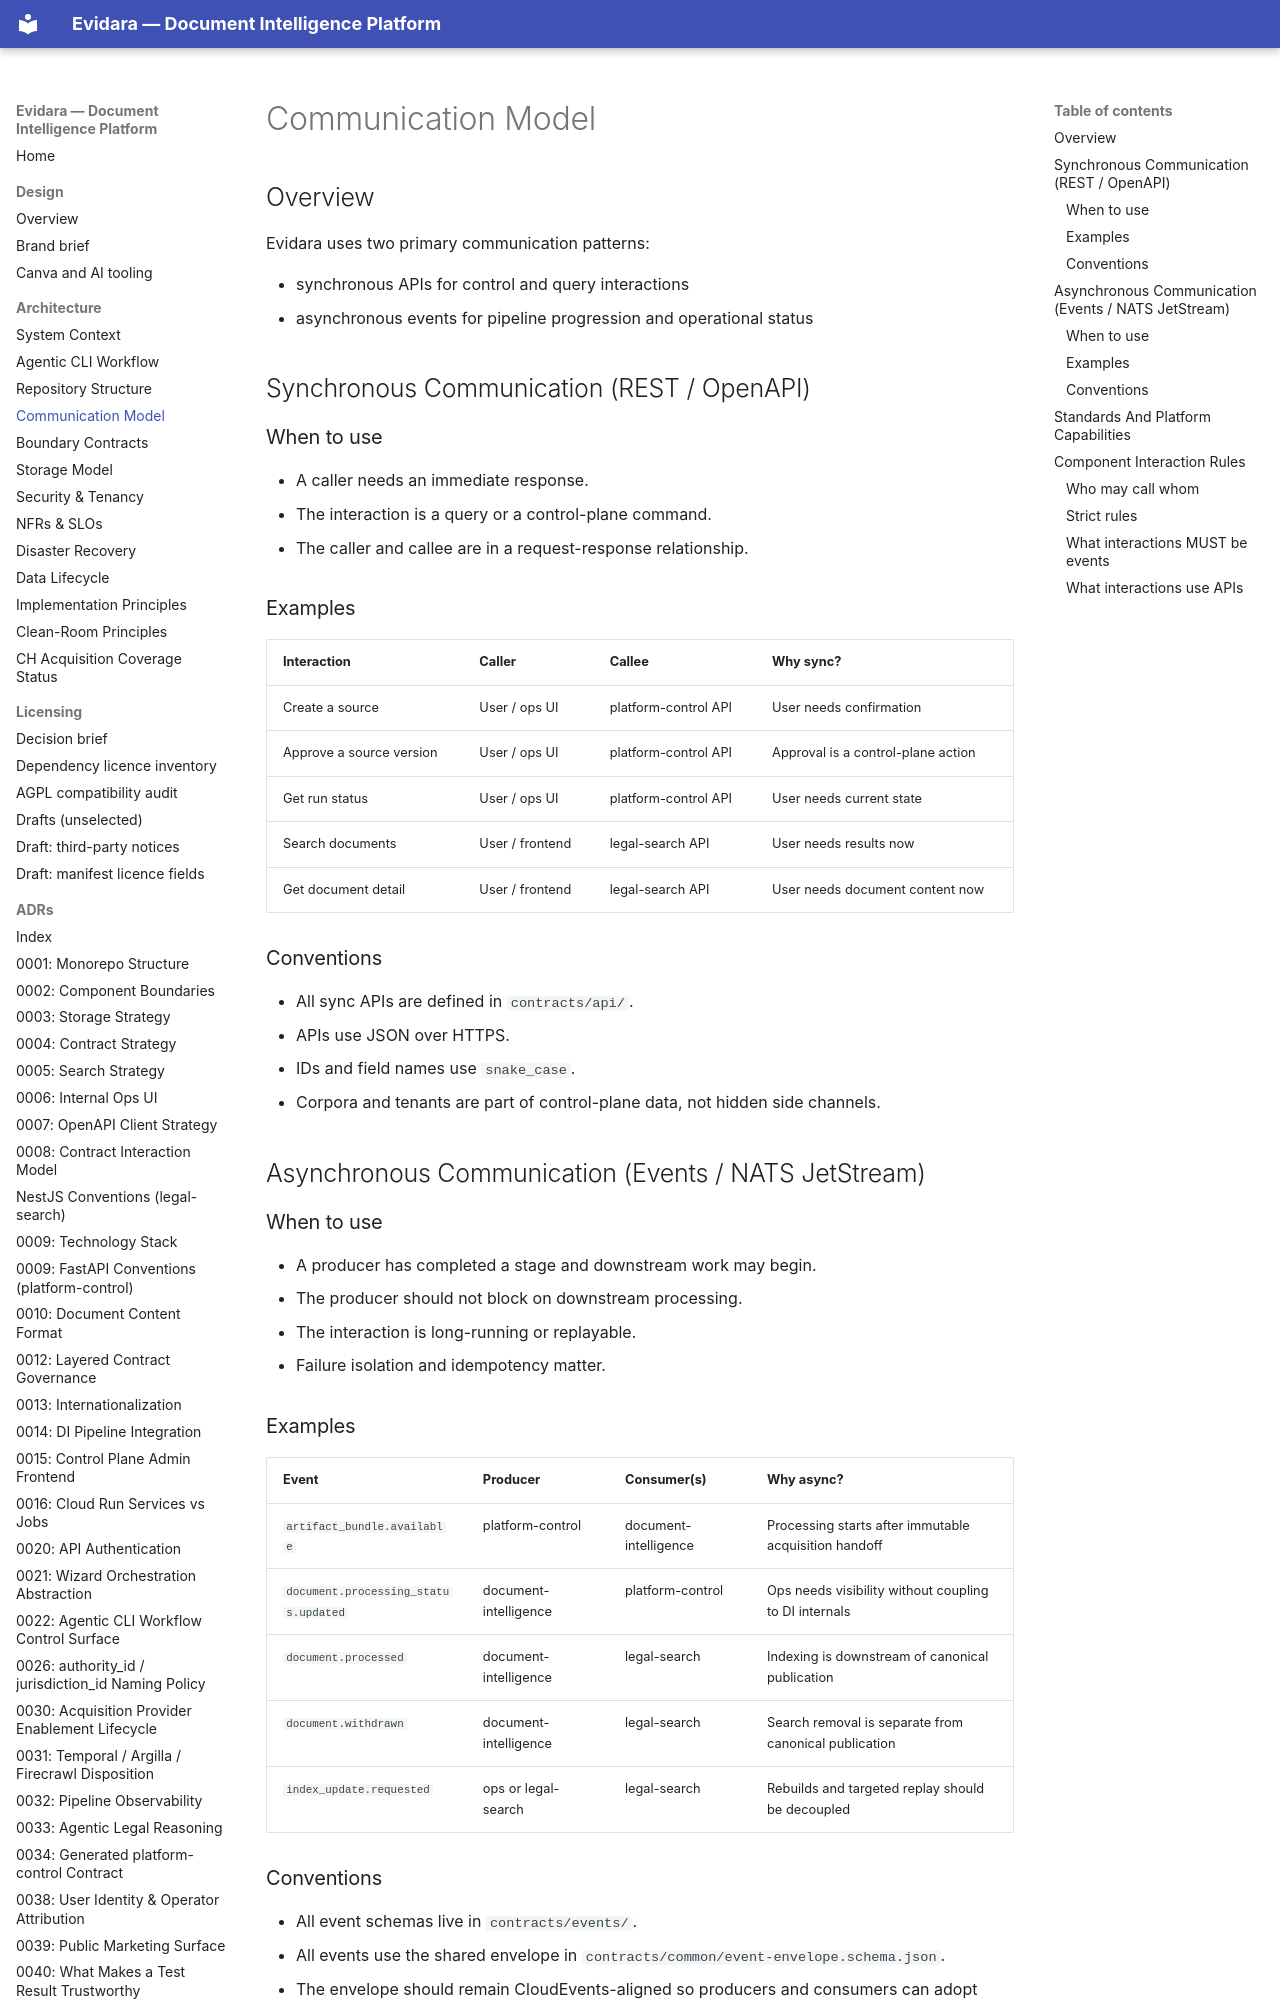

repository: philipplukas/evidara · page: architecture/communication-model/index.html · generator: mkdocs

# Communication Model

## Overview

Evidara uses two primary communication patterns:

- synchronous APIs for control and query interactions
- asynchronous events for pipeline progression and operational status

## Synchronous Communication (REST / OpenAPI)

### When to use

- A caller needs an immediate response.
- The interaction is a query or a control-plane command.
- The caller and callee are in a request-response relationship.

### Examples

| Interaction | Caller | Callee | Why sync? |
|-------------|--------|--------|-----------|
| Create a source | User / ops UI | platform-control API | User needs confirmation |
| Approve a source version | User / ops UI | platform-control API | Approval is a control-plane action |
| Get run status | User / ops UI | platform-control API | User needs current state |
| Search documents | User / frontend | legal-search API | User needs results now |
| Get document detail | User / frontend | legal-search API | User needs document content now |

### Conventions

- All sync APIs are defined in `contracts/api/`.
- APIs use JSON over HTTPS.
- IDs and field names use `snake_case`.
- Corpora and tenants are part of control-plane data, not hidden side channels.

## Asynchronous Communication (Events / NATS JetStream)

### When to use

- A producer has completed a stage and downstream work may begin.
- The producer should not block on downstream processing.
- The interaction is long-running or replayable.
- Failure isolation and idempotency matter.

### Examples

| Event | Producer | Consumer(s) | Why async? |
|-------|----------|-------------|-----------|
| `artifact_bundle.available` | platform-control | document-intelligence | Processing starts after immutable acquisition handoff |
| `document.processing_status.updated` | document-intelligence | platform-control | Ops needs visibility without coupling to DI internals |
| `document.processed` | document-intelligence | legal-search | Indexing is downstream of canonical publication |
| `document.withdrawn` | document-intelligence | legal-search | Search removal is separate from canonical publication |
| `index_update.requested` | ops or legal-search | legal-search | Rebuilds and targeted replay should be decoupled |
